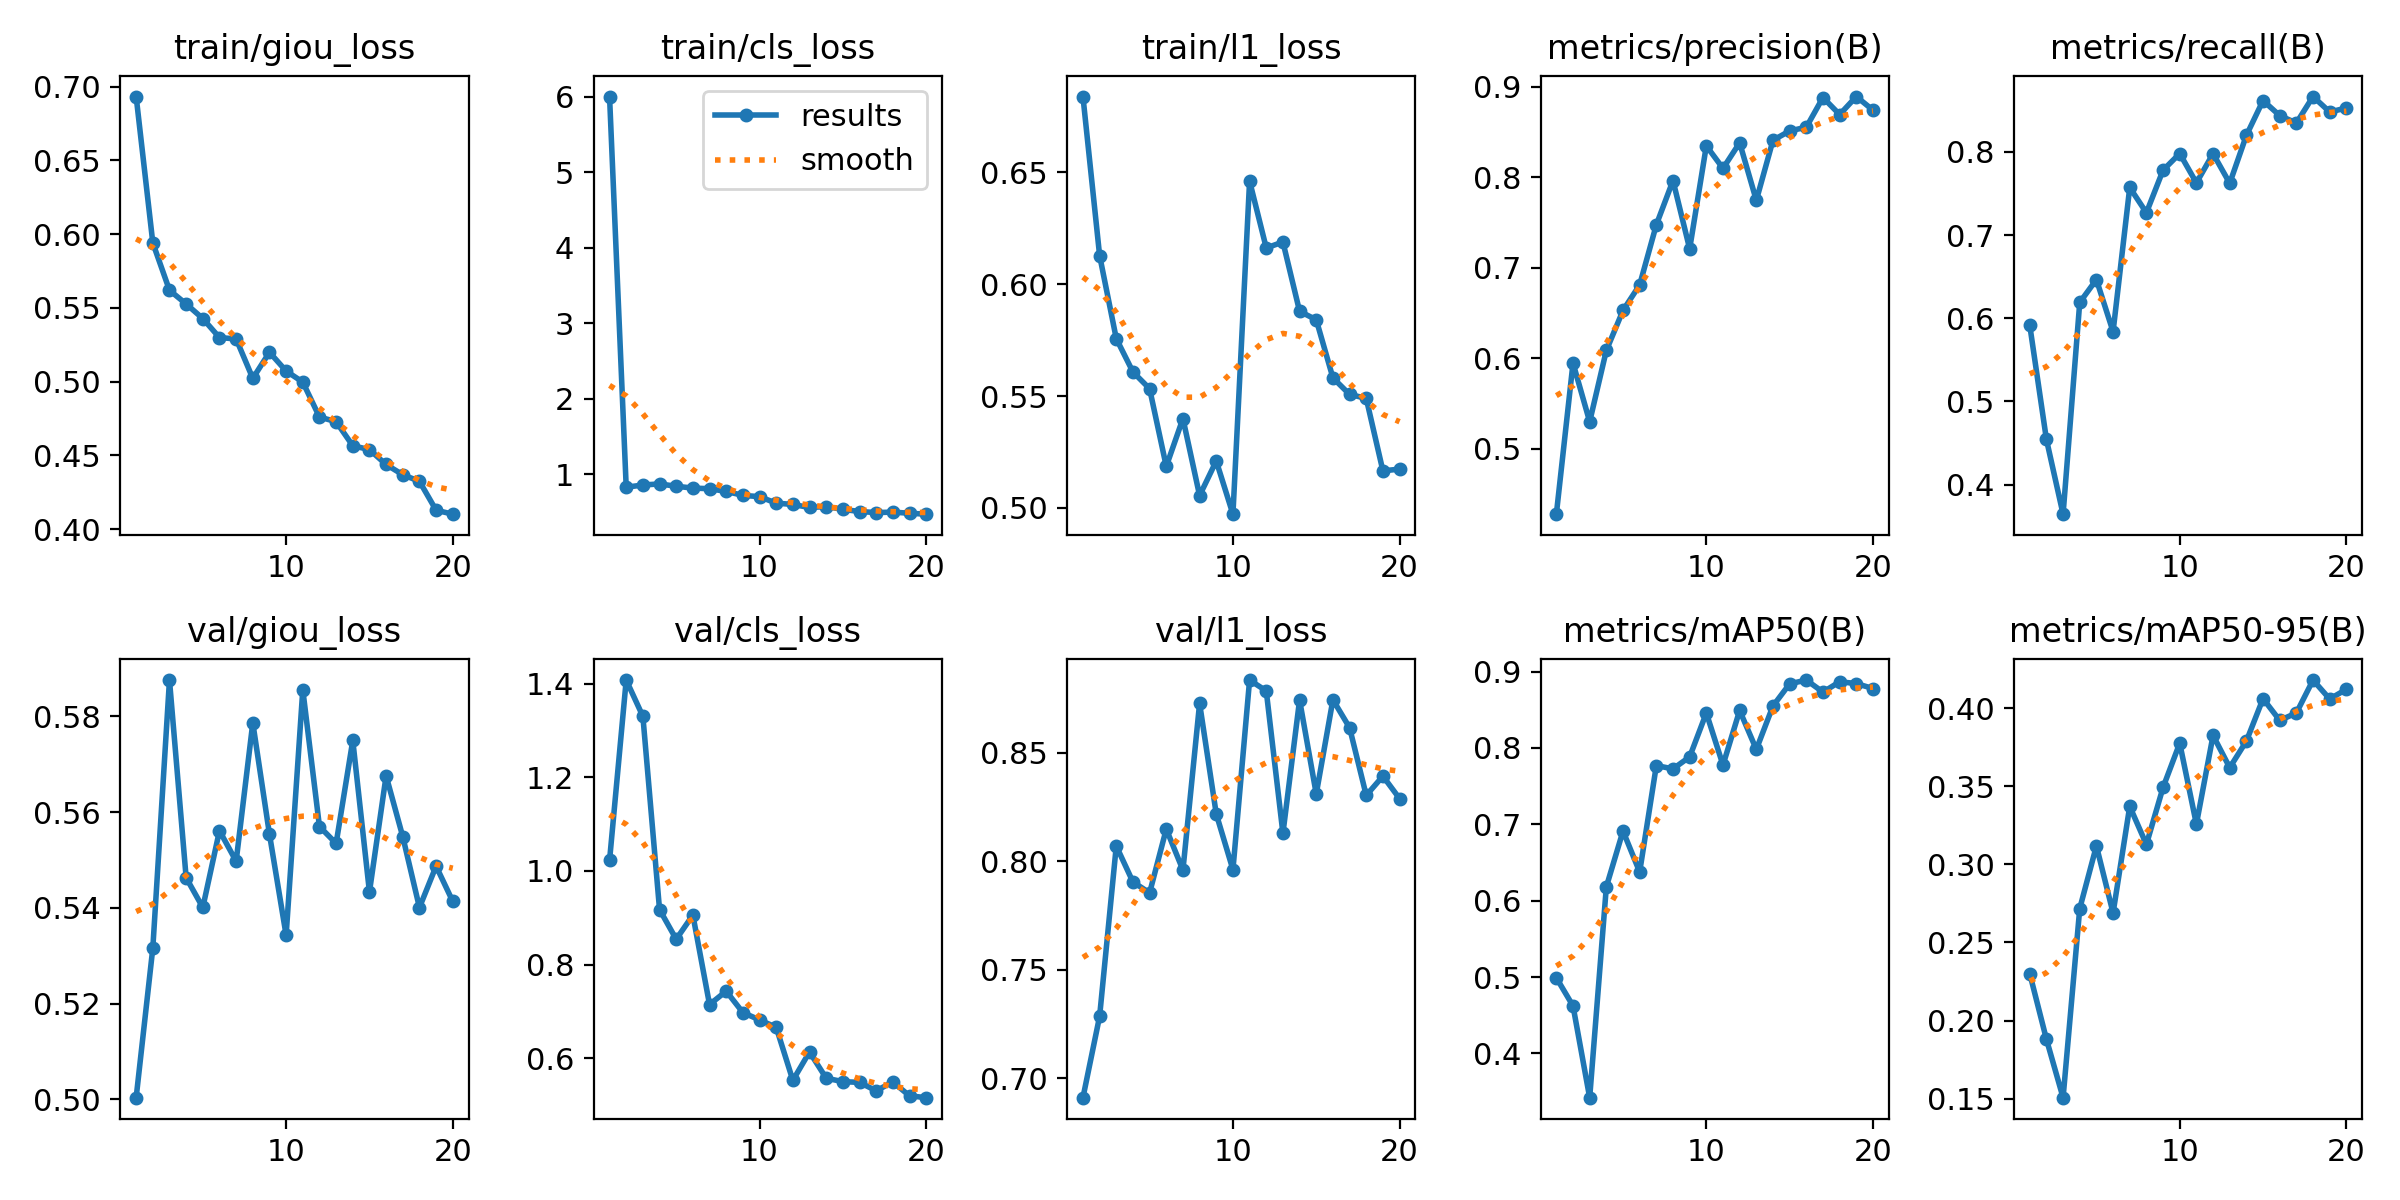

Values plotted in this chart, from the file beside it:
epoch, time, train/giou_loss, train/cls_loss, train/l1_loss, metrics/precision(B), metrics/recall(B), metrics/mAP50(B), metrics/mAP50-95(B), val/giou_loss, val/cls_loss, val/l1_loss, lr/pg0, lr/pg1, lr/pg2
1, 145.7, 0.6933, 6.004, 0.6839, 0.4275, 0.5917, 0.4991, 0.2301, 0.5004, 1.022, 0.691, 0.0004139, 0.0004139, 0.0004139
2, 281.4, 0.5941, 0.8277, 0.6128, 0.5945, 0.4545, 0.4623, 0.188, 0.5316, 1.408, 0.7285, 0.0007894, 0.0007894, 0.0007894
3, 418.8, 0.562, 0.8567, 0.5757, 0.5297, 0.3646, 0.3421, 0.1506, 0.5876, 1.33, 0.807, 0.001124, 0.001124, 0.001124
4, 556.2, 0.5527, 0.8712, 0.5608, 0.6085, 0.6191, 0.6182, 0.2717, 0.5463, 0.9177, 0.7905, 0.001064, 0.001064, 0.001064
5, 707.3, 0.5428, 0.84, 0.5533, 0.6526, 0.6465, 0.6912, 0.3118, 0.5401, 0.8542, 0.7854, 0.001002, 0.001002, 0.001002
6, 852.4, 0.5299, 0.8162, 0.5186, 0.6808, 0.5839, 0.6377, 0.2689, 0.5561, 0.9059, 0.8148, 0.0009406, 0.0009406, 0.0009406
7, 992.3, 0.529, 0.8076, 0.54, 0.7473, 0.7572, 0.7769, 0.3371, 0.5497, 0.7148, 0.796, 0.0008787, 0.0008787, 0.0008787
8, 1141, 0.5022, 0.7716, 0.5055, 0.7961, 0.7268, 0.7726, 0.3127, 0.5787, 0.7435, 0.8728, 0.0008169, 0.0008169, 0.0008169
9, 1274, 0.5199, 0.72, 0.521, 0.7207, 0.7779, 0.7883, 0.3492, 0.5554, 0.6978, 0.8218, 0.000755, 0.000755, 0.000755
10, 1422, 0.5072, 0.7021, 0.4972, 0.8345, 0.798, 0.8458, 0.3775, 0.5343, 0.682, 0.7961, 0.0006931, 0.0006931, 0.0006931
11, 1569, 0.4997, 0.6168, 0.6461, 0.8096, 0.7627, 0.7776, 0.3257, 0.5856, 0.6663, 0.8835, 0.0006312, 0.0006312, 0.0006312
12, 1710, 0.476, 0.5991, 0.6162, 0.8379, 0.7978, 0.8491, 0.3825, 0.557, 0.5529, 0.8785, 0.0005694, 0.0005694, 0.0005694
13, 1856, 0.4728, 0.5589, 0.6189, 0.7742, 0.7622, 0.7981, 0.3619, 0.5535, 0.6136, 0.8129, 0.0005075, 0.0005075, 0.0005075
14, 1992, 0.4565, 0.5705, 0.5879, 0.8406, 0.8198, 0.855, 0.3789, 0.575, 0.5575, 0.8743, 0.0004456, 0.0004456, 0.0004456
15, 2127, 0.4539, 0.5342, 0.5841, 0.8509, 0.8616, 0.8839, 0.4061, 0.5433, 0.5502, 0.831, 0.0003837, 0.0003837, 0.0003837
16, 2276, 0.4438, 0.5057, 0.5582, 0.855, 0.8436, 0.8889, 0.3921, 0.5676, 0.5486, 0.8744, 0.0003219, 0.0003219, 0.0003219
17, 2413, 0.4369, 0.4914, 0.5507, 0.8879, 0.8346, 0.8731, 0.3969, 0.5549, 0.5306, 0.8616, 0.00026, 0.00026, 0.00026
18, 2551, 0.4324, 0.4975, 0.549, 0.869, 0.8665, 0.8867, 0.418, 0.5401, 0.5496, 0.8304, 0.0001981, 0.0001981, 0.0001981
19, 2700, 0.4128, 0.4827, 0.5166, 0.8889, 0.8479, 0.8843, 0.4058, 0.5487, 0.5199, 0.8392, 0.0001363, 0.0001363, 0.0001363
20, 2837, 0.4101, 0.4703, 0.5174, 0.8739, 0.8527, 0.8778, 0.4121, 0.5414, 0.5159, 0.8289, 7.4375e-05, 7.4375e-05, 7.4375e-05
